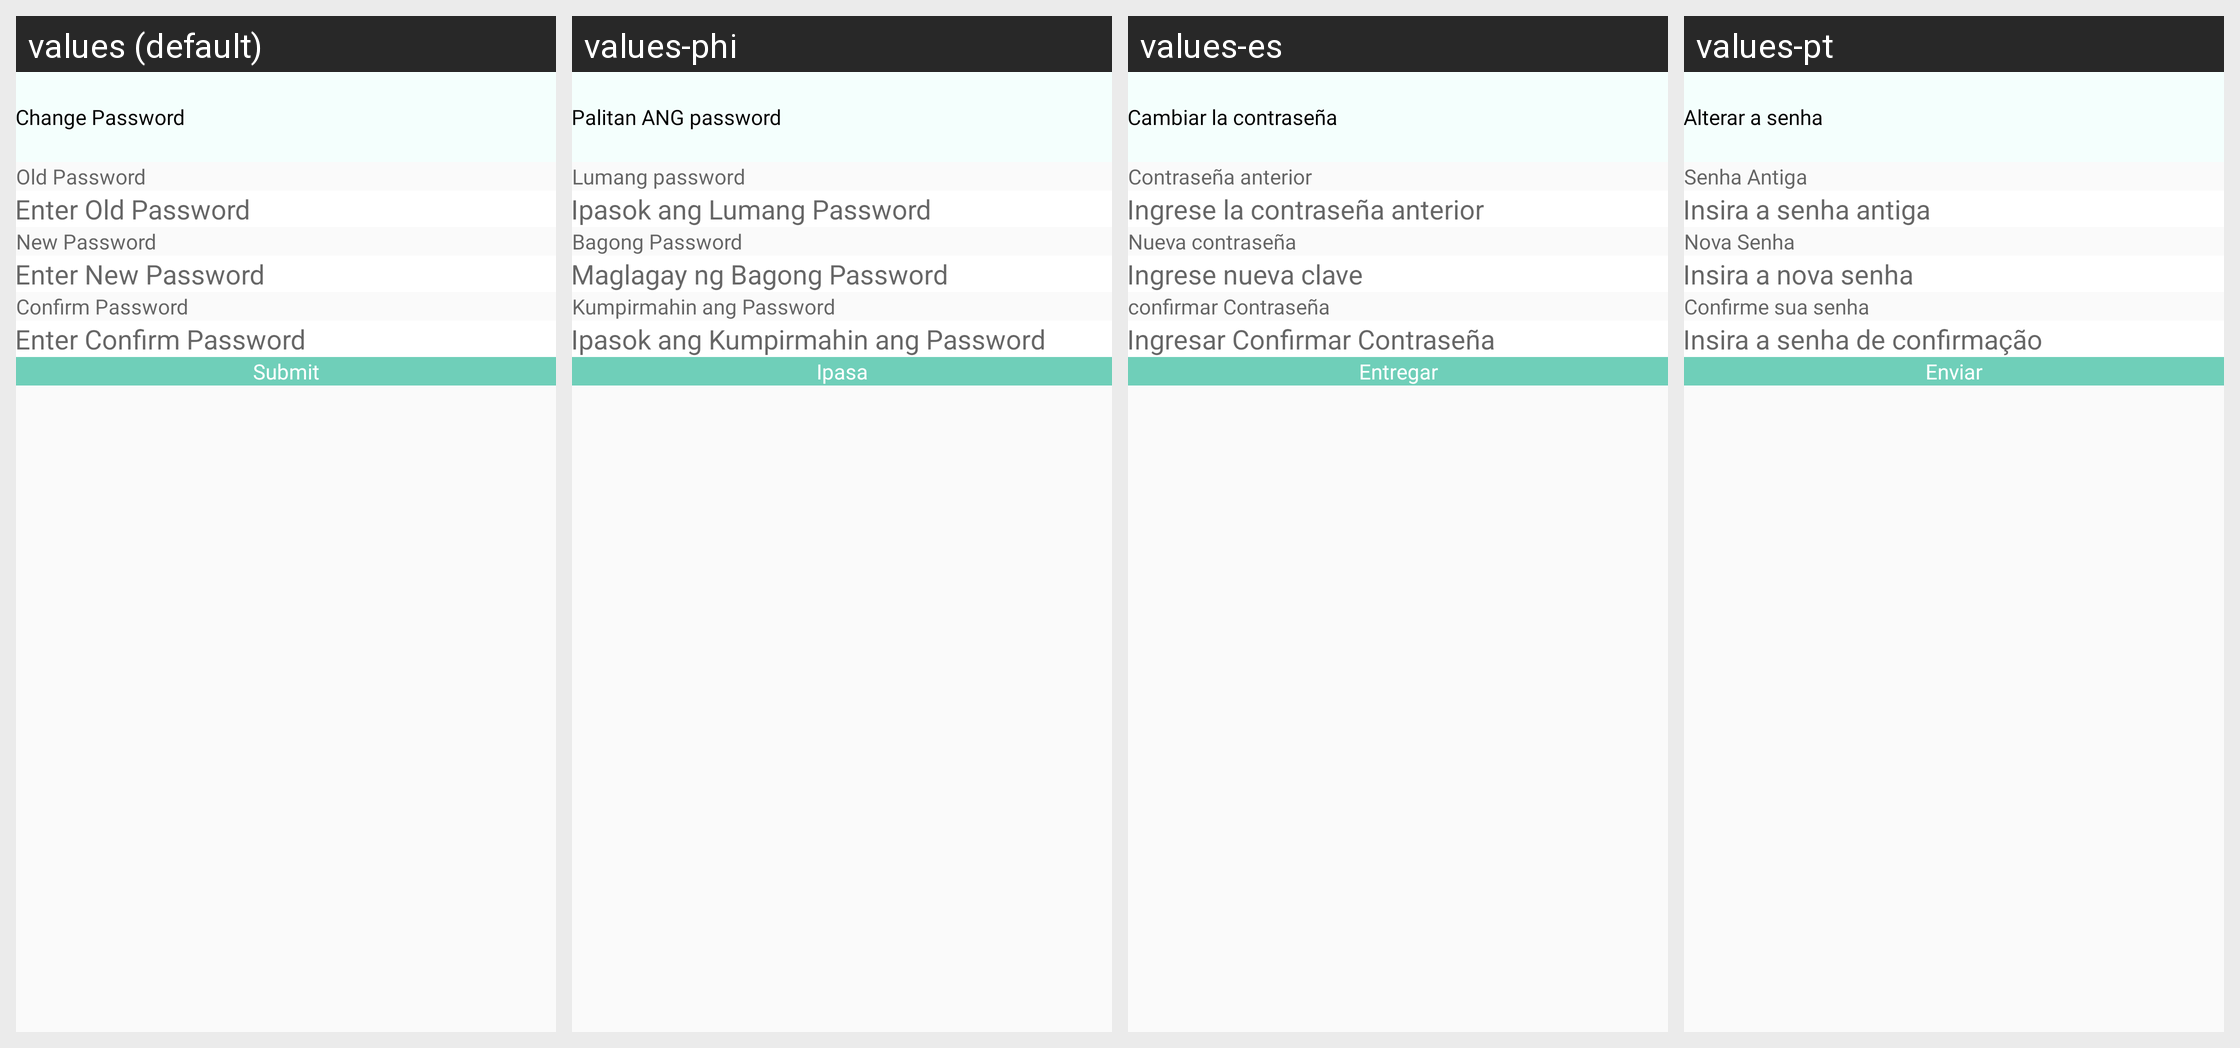

Strings drawn on this Android screen and how each of the app's shown locales translates them:
Android screen res/layout/activity_change_password.xml rendered under 4 locales, left to right: values (default), values-phi, values-es, values-pt. Device: Nexus 5 (rendered at 1080×1920; each locale shown at half size, 540×960, under a caption strip naming it); theme Theme.CallisDairy.
Other locales in the repository, not shown: values-bn, values-de, values-enm, values-fr, values-hi, values-in, values-it, values-kn, values-nl, values-pl, values-ro, values-ru, values-ta, values-tr, values-vi, values-zh.
Strings drawn on this screen, with the default value and each locale's value (text and hints the layout hard-codes, and strings that could not be matched under every locale, appear in the picture but are not listed):

change_password
  values: Change Password
  values-phi: Palitan ANG password
  values-es: Cambiar la contraseña
  values-pt: Alterar a senha

old_password
  values: Old Password
  values-phi: Lumang password
  values-es: Contraseña anterior
  values-pt: Senha Antiga

enterOldPassword
  values: Enter Old Password
  values-phi: Ipasok ang Lumang Password
  values-es: Ingrese la contraseña anterior
  values-pt: Insira a senha antiga

new_password
  values: New Password
  values-phi: Bagong Password
  values-es: Nueva contraseña
  values-pt: Nova Senha

enterNewPassword
  values: Enter New Password
  values-phi: Maglagay ng Bagong Password
  values-es: Ingrese nueva clave
  values-pt: Insira a nova senha

confirm_password
  values: Confirm Password
  values-phi: Kumpirmahin ang Password
  values-es: confirmar Contraseña
  values-pt: Confirme sua senha

enterConfirmPassword
  values: Enter Confirm Password
  values-phi: Ipasok ang Kumpirmahin ang Password
  values-es: Ingresar Confirmar Contraseña
  values-pt: Insira a senha de confirmação

Submit
  values: Submit
  values-phi: Ipasa
  values-es: Entregar
  values-pt: Enviar
